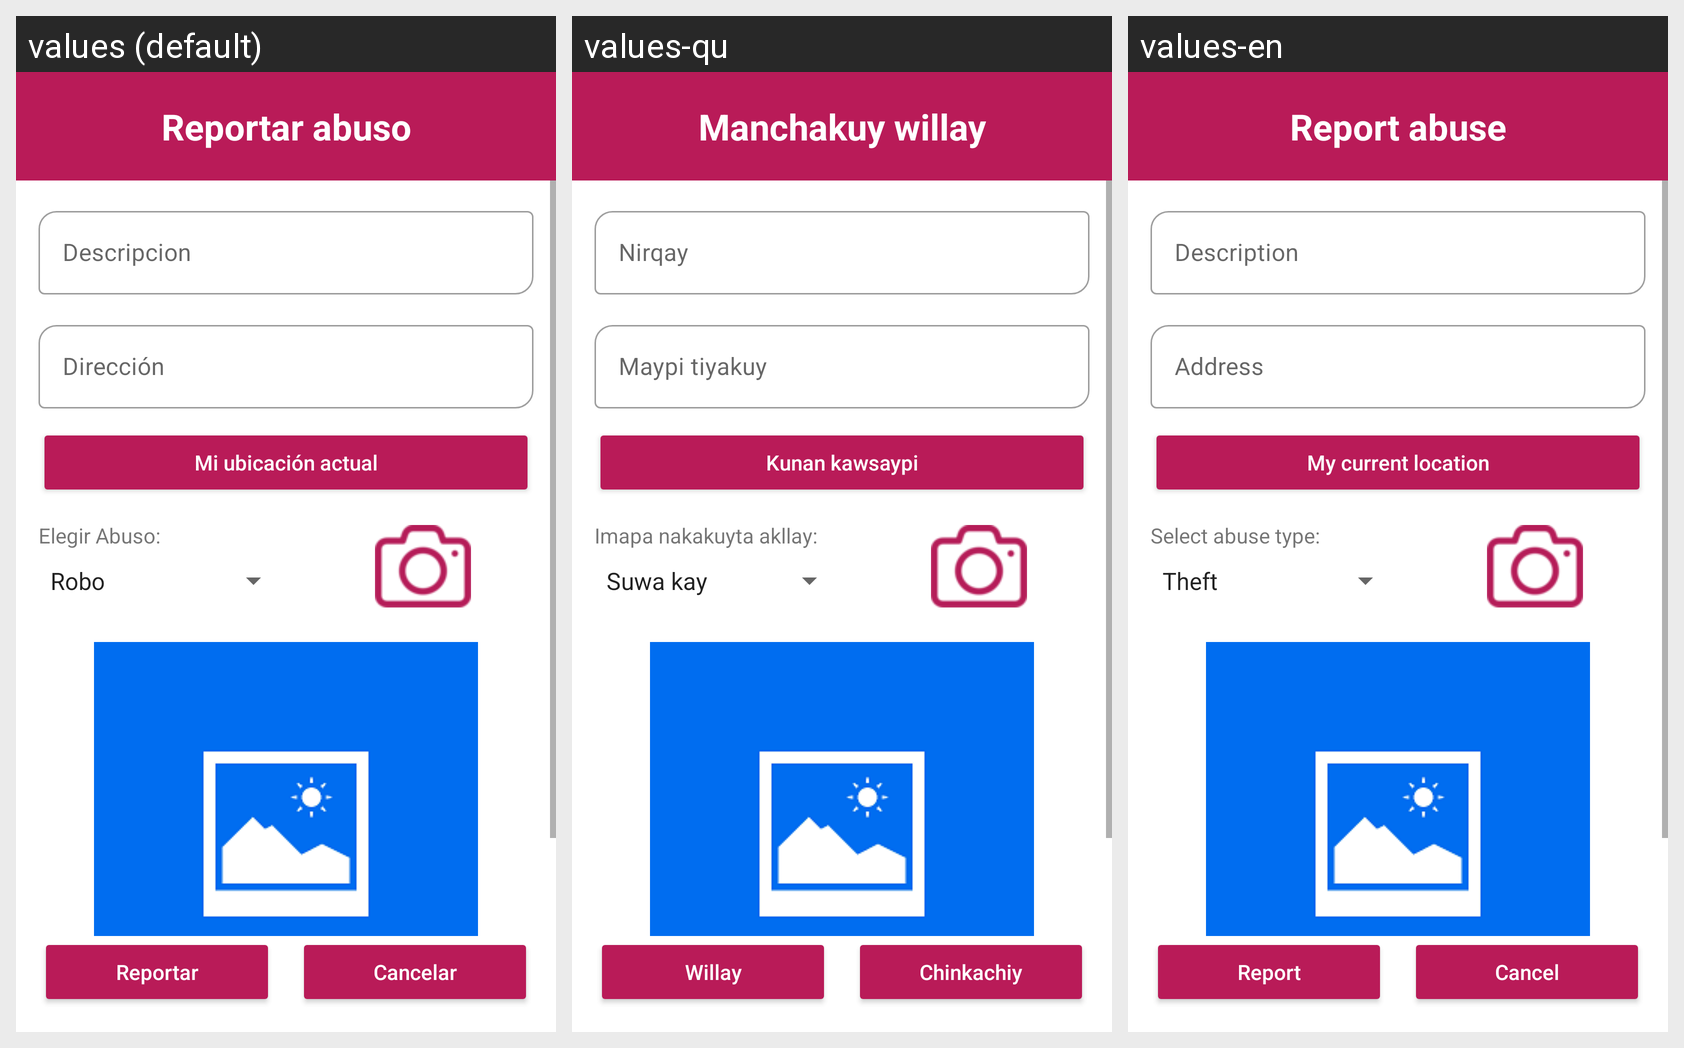

Here is an Android app screen in its default locale and in the app's own translations. Write out the translated-string differences for the strings that appear on this screen.
Android screen res/layout/activity_reportar.xml rendered under 3 locales, left to right: values (default), values-qu, values-en. Device: Nexus 5 (rendered at 1080×1920; each locale shown at half size, 540×960, under a caption strip naming it); theme Theme.SOSMujer.
Strings drawn on this screen, with the default value and each locale's value (text and hints the layout hard-codes, and strings that could not be matched under every locale, appear in the picture but are not listed):

lblReportar
  values: Reportar abuso
  values-qu: Manchakuy willay
  values-en: Report abuse

btnMiUbicacionActual
  values: Mi ubicación actual
  values-qu: Kunan kawsaypi
  values-en: My current location

lblAbuso
  values: Elegir Abuso:
  values-qu: Imapa nakakuyta akllay:
  values-en: Select abuse type:

btnReportar
  values: Reportar
  values-qu: Willay
  values-en: Report

btnCancelar
  values: Cancelar
  values-qu: Chinkachiy
  values-en: Cancel
